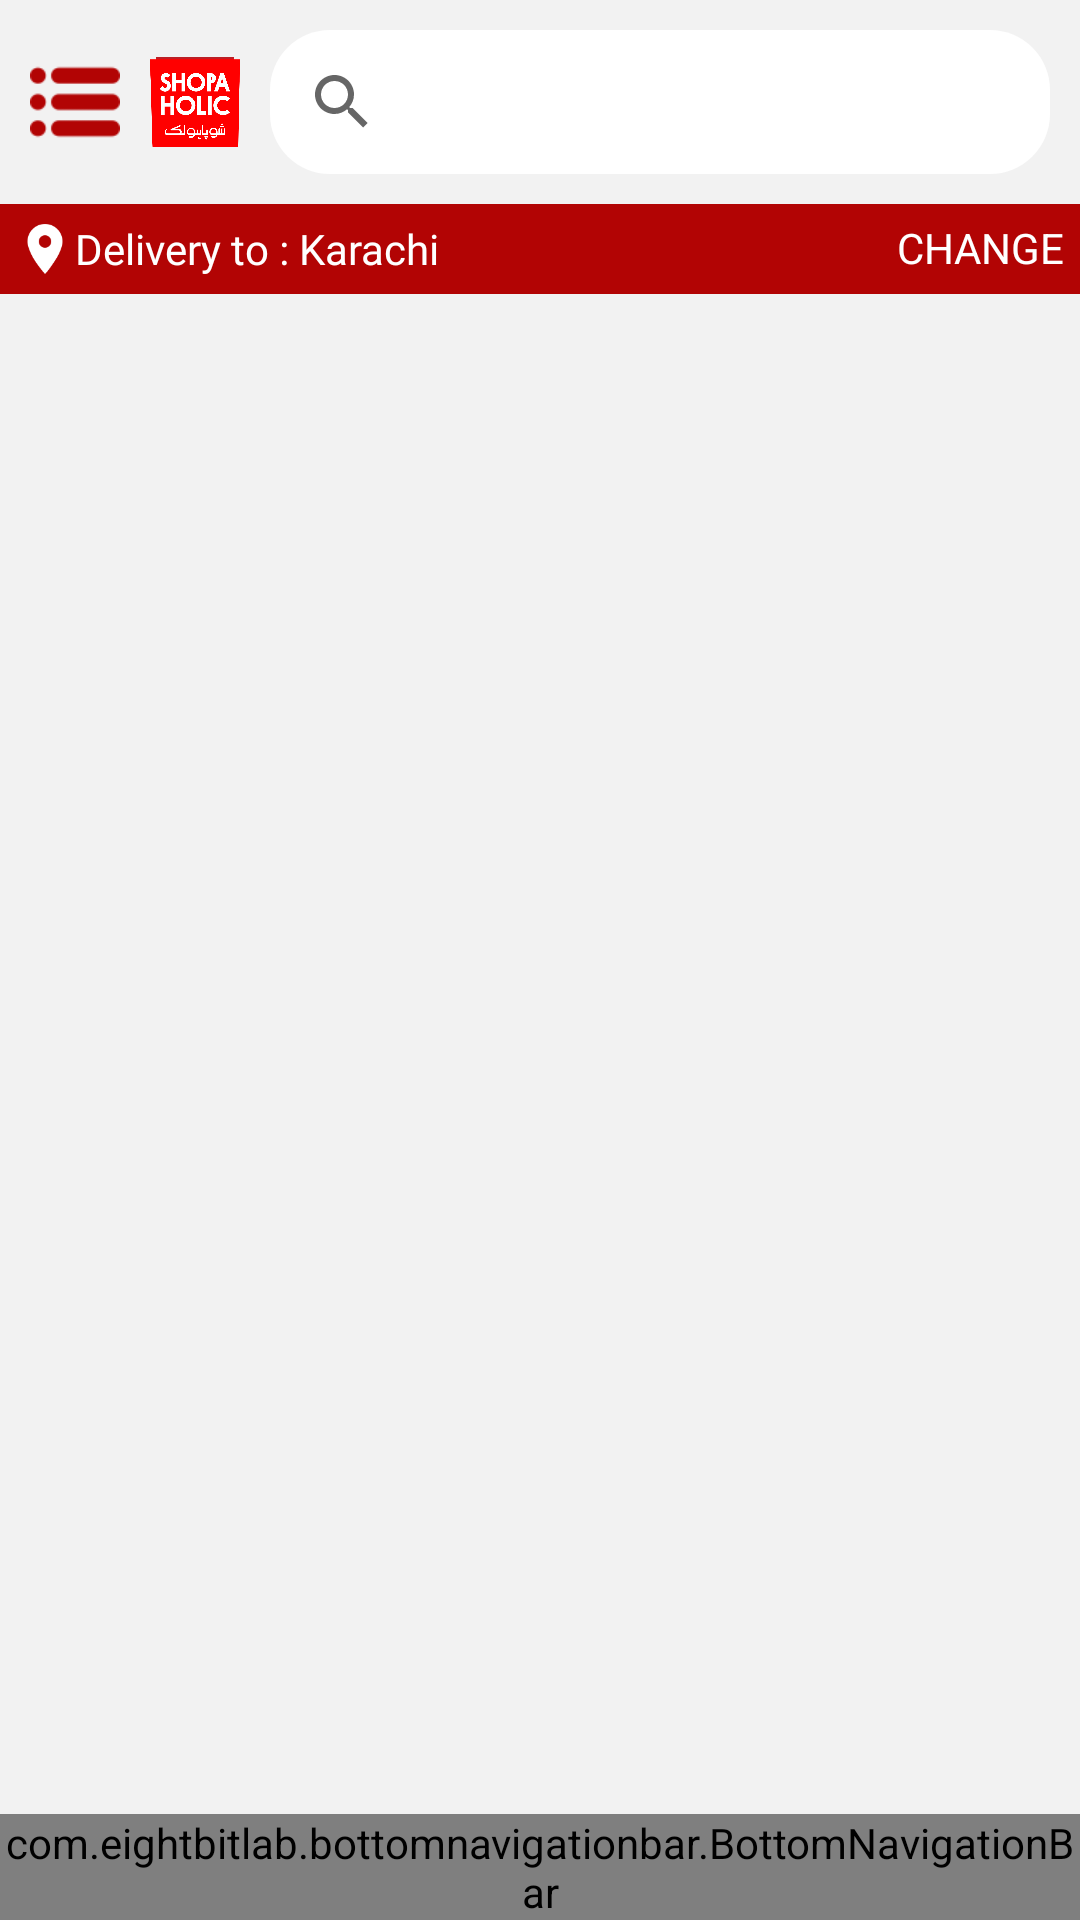

This screen was rendered from an Android layout file. Write that file and the resources it references.
<!-- AndroidManifest.xml: application theme Theme.Shopaholic -->
<!-- res/layout/appbarmain.xml -->
<?xml version="1.0" encoding="utf-8"?>
<LinearLayout xmlns:android="http://schemas.android.com/apk/res/android"
    xmlns:tools="http://schemas.android.com/tools"
    android:layout_width="match_parent"
    android:layout_height="match_parent"
    android:orientation="vertical"
    tools:Context=".Activities.HomeActivity">


    

    <include layout="@layout/activity_home" />


</LinearLayout>
<!-- res/layout/toolbarlayout.xml (included above) -->
<?xml version="1.0" encoding="utf-8"?>
<androidx.coordinatorlayout.widget.CoordinatorLayout xmlns:android="http://schemas.android.com/apk/res/android"
    xmlns:app="http://schemas.android.com/apk/res-auto"
    android:layout_width="match_parent"
    android:layout_height="wrap_content">

    <com.google.android.material.appbar.AppBarLayout
        android:layout_width="match_parent"
        android:layout_height="wrap_content"
        android:theme="@style/AppTheme.PopupOverlay">

        <androidx.appcompat.widget.Toolbar
            android:id="@+id/toolbar"
            android:layout_width="match_parent"
            android:layout_height="?attr/actionBarSize"
            android:background="@color/header"
            app:popupTheme="@style/AppTheme.PopupOverlay">

            <LinearLayout
                android:layout_width="match_parent"
                android:layout_height="wrap_content"
                android:orientation="horizontal">

                <ImageView
                    android:id="@+id/media_image"
                    android:layout_width="30dp"
                    android:layout_height="30dp"
                    android:adjustViewBounds="true"
                    android:contentDescription="new post image"
                    android:scaleType="centerCrop"
                    android:src="@drawable/menu"
                    android:visibility="visible"
                    app:tint="@color/dark_Red" />

                <TextView
                    android:id="@+id/toolbar_subtitle"
                    android:layout_width="wrap_content"
                    android:layout_height="wrap_content"
                    android:layout_gravity="center"
                    android:layout_marginLeft="10dp"
                    android:textColor="@color/black"
                    android:textSize="18sp" />
            </LinearLayout>


        </androidx.appcompat.widget.Toolbar>

    </com.google.android.material.appbar.AppBarLayout>


</androidx.coordinatorlayout.widget.CoordinatorLayout>
<!-- res/layout/activity_home.xml (included above) -->
<?xml version="1.0" encoding="utf-8"?>
<RelativeLayout xmlns:android="http://schemas.android.com/apk/res/android"
    xmlns:app="http://schemas.android.com/apk/res-auto"
    android:layout_width="match_parent"
    android:layout_height="match_parent"
    android:background="@color/background"
    app:layout_behavior="@string/appbar_scrolling_view_behavior">

    <RelativeLayout
        android:id="@+id/upperlayout"
        android:layout_width="match_parent"
        android:layout_height="wrap_content"
        android:layout_marginHorizontal="10dp"
        android:layout_marginVertical="10dp">

        <ImageView
            android:id="@+id/menu"
            android:layout_width="30dp"
            android:layout_height="30dp"
            android:layout_centerVertical="true"
            android:src="@drawable/menu"
            app:tint="@color/dark_Red" />


        <ImageView
            android:id="@+id/cart"
            android:layout_width="30dp"
            android:layout_height="30dp"
            android:layout_centerVertical="true"
            android:layout_marginLeft="10dp"
            android:layout_toRightOf="@+id/menu"
            android:src="@drawable/logo" />

        <SearchView
            android:layout_width="match_parent"
            android:layout_height="wrap_content"
            android:layout_marginLeft="10dp"
            android:layout_toRightOf="@+id/cart"
            android:background="@drawable/rounded_corner2"
            android:soundEffectsEnabled="true" />


    </RelativeLayout>

    <RelativeLayout
        android:id="@+id/deliverylayout"
        android:layout_width="match_parent"
        android:layout_height="wrap_content"
        android:layout_below="@+id/upperlayout"
        android:background="@color/dark_Red"
        android:padding="5dp">

        <ImageView
            android:id="@+id/loc_icon"
            android:layout_width="20dp"
            android:layout_height="20dp"
            android:src="@drawable/location"
            app:tint="@color/white" />

        <TextView
            android:layout_width="wrap_content"
            android:layout_height="wrap_content"
            android:layout_centerVertical="true"
            android:layout_toRightOf="@+id/loc_icon"
            android:fontFamily="@font/mont_regular"
            android:text="Delivery to : Karachi"
            android:textColor="@color/white" />

        <TextView

            android:layout_width="wrap_content"
            android:layout_height="wrap_content"
            android:layout_alignParentRight="true"
            android:text="CHANGE"
            android:textColor="@color/white" />


    </RelativeLayout>

    <FrameLayout
        android:id="@+id/bottomnav_framelayout"
        android:layout_width="match_parent"
        android:layout_height="match_parent"
        android:layout_above="@+id/bottom_bar"
        android:layout_below="@+id/deliverylayout" />

    <com.eightbitlab.bottomnavigationbar.BottomNavigationBar
        android:id="@+id/bottom_bar"
        android:layout_width="match_parent"
        android:layout_height="wrap_content"
        android:layout_alignParentBottom="true"
        android:background="@color/white"
        app:activeTabColor="@color/red"
        app:inactiveTabColor="@color/bottomBarDefaultTextColor" />

</RelativeLayout>
<!-- resources referenced by this layout -->
<resources>
  <color name="background">#F2F2F2</color>
  <color name="black">#FF000000</color>
  <color name="dark_Red">#B20404</color>
  <color name="header">#EEEEEE</color>
  <color name="red">#FF0000</color>
  <color name="white">#FFFFFFFF</color>
  <!-- drawable location: png bitmap (drawable-v24, 2404 bytes) -->
  <!-- drawable logo: png bitmap (drawable, 7904 bytes) -->
  <!-- drawable menu: png bitmap (drawable-v24, 997 bytes) -->
  <!-- drawable rounded_corner2 (drawable) -->
  <?xml version="1.0" encoding="utf-8"?>
  <shape xmlns:android="http://schemas.android.com/apk/res/android">
      <solid android:color="@color/white" />
      <stroke
          android:width="0dip"
          android:color="@color/white" />
      <corners android:radius="20dp" />
  </shape>
  <style name="AppTheme.PopupOverlay" parent="ThemeOverlay.AppCompat.Light" />
  <style name="Theme.Shopaholic" parent="Theme.MaterialComponents.Light.NoActionBar">
          
          <item name="colorPrimary">@color/red</item>
          <item name="colorPrimaryVariant">@color/dark_Red</item>
          <item name="colorOnPrimary">@color/yellow</item>
          
          <item name="colorSecondary">@color/red</item>
          <item name="colorSecondaryVariant">@color/dark_Red</item>
          <item name="colorOnSecondary">@color/black</item>
          
          <item name="android:statusBarColor" tools:targetApi="l">?attr/colorPrimaryVariant</item>
          
      </style>
  <color name="yellow">#FEE125</color>
</resources>
